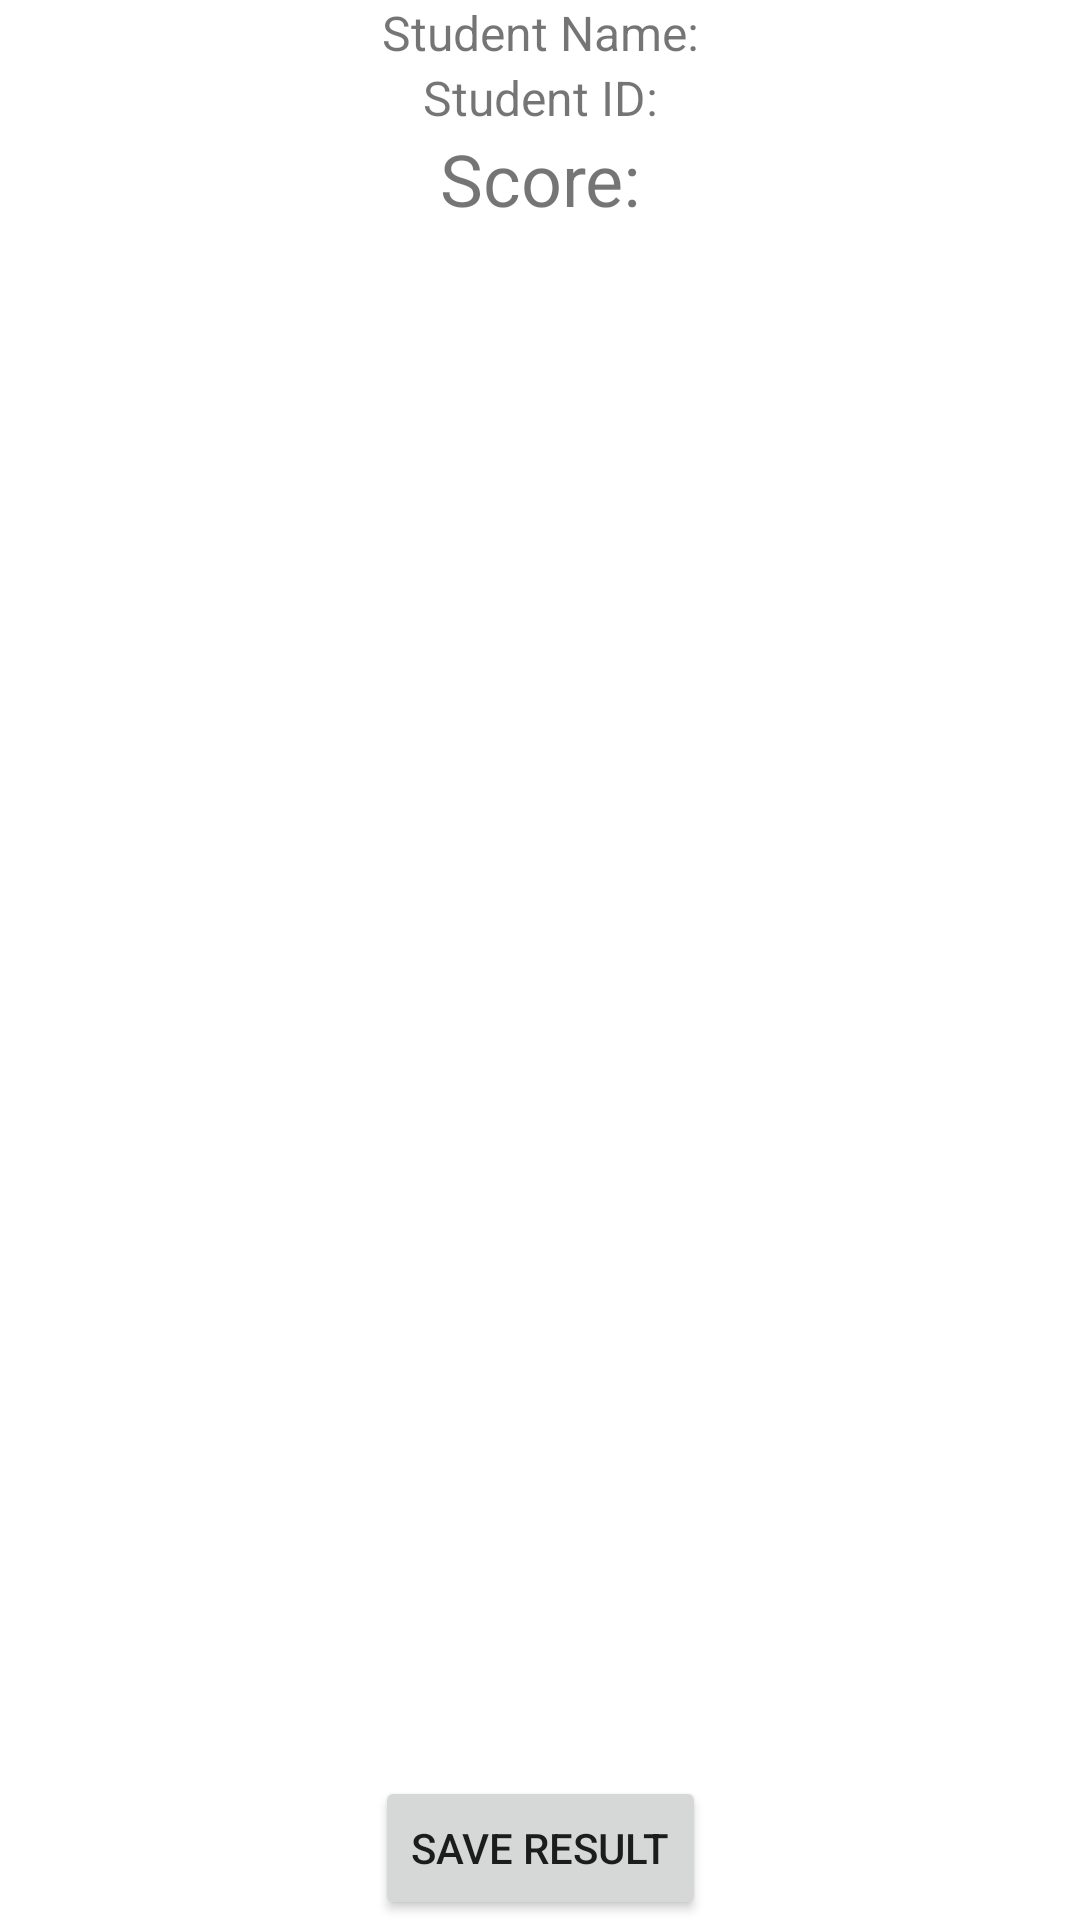

Here is an Android app screen rendered from its layout file. Give the layout XML and the strings, colors and styles it references.
<!-- AndroidManifest.xml: application theme Theme.ExamScoring -->
<!-- res/layout/activity_scoring.xml -->
<?xml version="1.0" encoding="utf-8"?>
<androidx.constraintlayout.widget.ConstraintLayout xmlns:android="http://schemas.android.com/apk/res/android"
    xmlns:app="http://schemas.android.com/apk/res-auto"
    xmlns:tools="http://schemas.android.com/tools"
    android:layout_width="match_parent"
    android:layout_height="match_parent"
    tools:context=".ScoringActivity">

    <TextView
        android:id="@+id/textView_student_name"
        android:layout_width="wrap_content"
        android:layout_height="wrap_content"
        android:text="Student Name:"
        android:textSize="16sp"
        app:layout_constraintLeft_toLeftOf="parent"
        app:layout_constraintTop_toTopOf="parent"
        app:layout_constraintRight_toRightOf="parent" />

    <TextView
        android:id="@+id/textView_student_id"
        android:layout_width="wrap_content"
        android:layout_height="wrap_content"
        android:text="Student ID:"
        android:textSize="16sp"
        app:layout_constraintLeft_toLeftOf="parent"
        app:layout_constraintTop_toBottomOf="@+id/textView_student_name"
        app:layout_constraintRight_toRightOf="parent" />

    <TextView
        android:id="@+id/textView_score"
        android:layout_width="wrap_content"
        android:layout_height="wrap_content"
        android:text="Score:"
        android:textSize="24sp"
        app:layout_constraintLeft_toLeftOf="parent"
        app:layout_constraintTop_toBottomOf="@+id/textView_student_id"
        app:layout_constraintRight_toRightOf="parent" />

    <ScrollView
        android:layout_width="match_parent"
        android:layout_height="0dp"
        app:layout_constraintTop_toBottomOf="@+id/textView_score"
        app:layout_constraintBottom_toBottomOf="parent">

        <LinearLayout
            android:id="@+id/linear_layout_question_details"
            android:layout_width="match_parent"
            android:layout_height="wrap_content"
            android:orientation="vertical"
            android:padding="8dp" />
    </ScrollView>

    <Button
        android:id="@+id/button_save_result"
        android:layout_width="wrap_content"
        android:layout_height="wrap_content"
        android:text="Save Result"
        app:layout_constraintBottom_toBottomOf="parent"
        app:layout_constraintLeft_toLeftOf="parent"
        app:layout_constraintRight_toRightOf="parent" />

</androidx.constraintlayout.widget.ConstraintLayout>
<!-- resources referenced by this layout -->
<resources>
  <style name="Theme.ExamScoring" parent="Theme.MaterialComponents.DayNight.DarkActionBar">
          
          <item name="colorPrimary">@color/purple_500</item>
          <item name="colorPrimaryVariant">@color/purple_700</item>
          <item name="colorOnPrimary">@color/white</item>
          
          <item name="colorSecondary">@color/teal_200</item>
          <item name="colorSecondaryVariant">@color/teal_700</item>
          <item name="colorOnSecondary">@color/black</item>
          
          <item name="android:statusBarColor">?attr/colorPrimaryVariant</item>
          
      </style>
  <!-- not gathered from this repository: default colours our renderer supplied (Android Studio template values) -->
  <color name="purple_500">#FF6200EE</color>
  <color name="purple_700">#FF3700B3</color>
  <color name="teal_200">#FF03DAC5</color>
  <color name="teal_700">#FF018786</color>
  <color name="black">#FF000000</color>
  <color name="white">#FFFFFFFF</color>
</resources>
